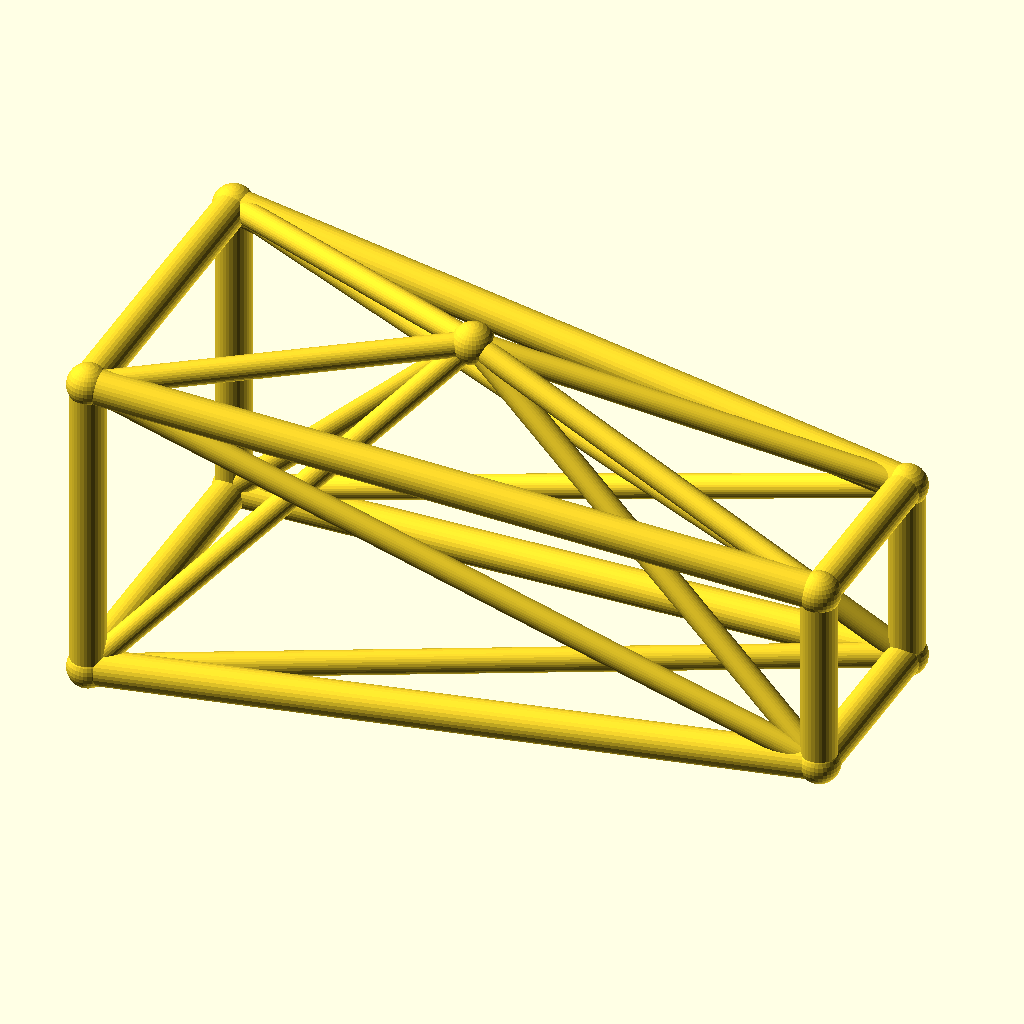
Cell 1: rendered with the file's own defaults.
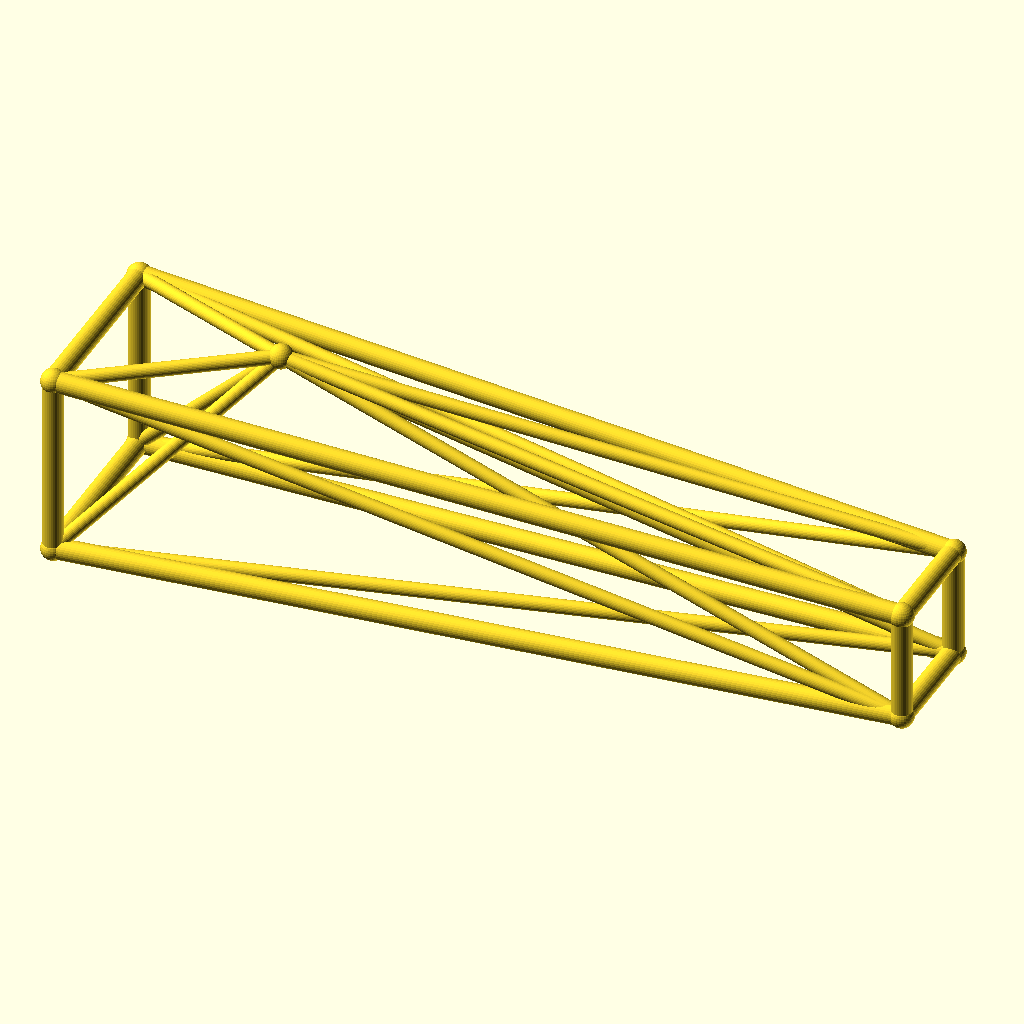
Cell 2: jib_l = 180 (everything else at default).
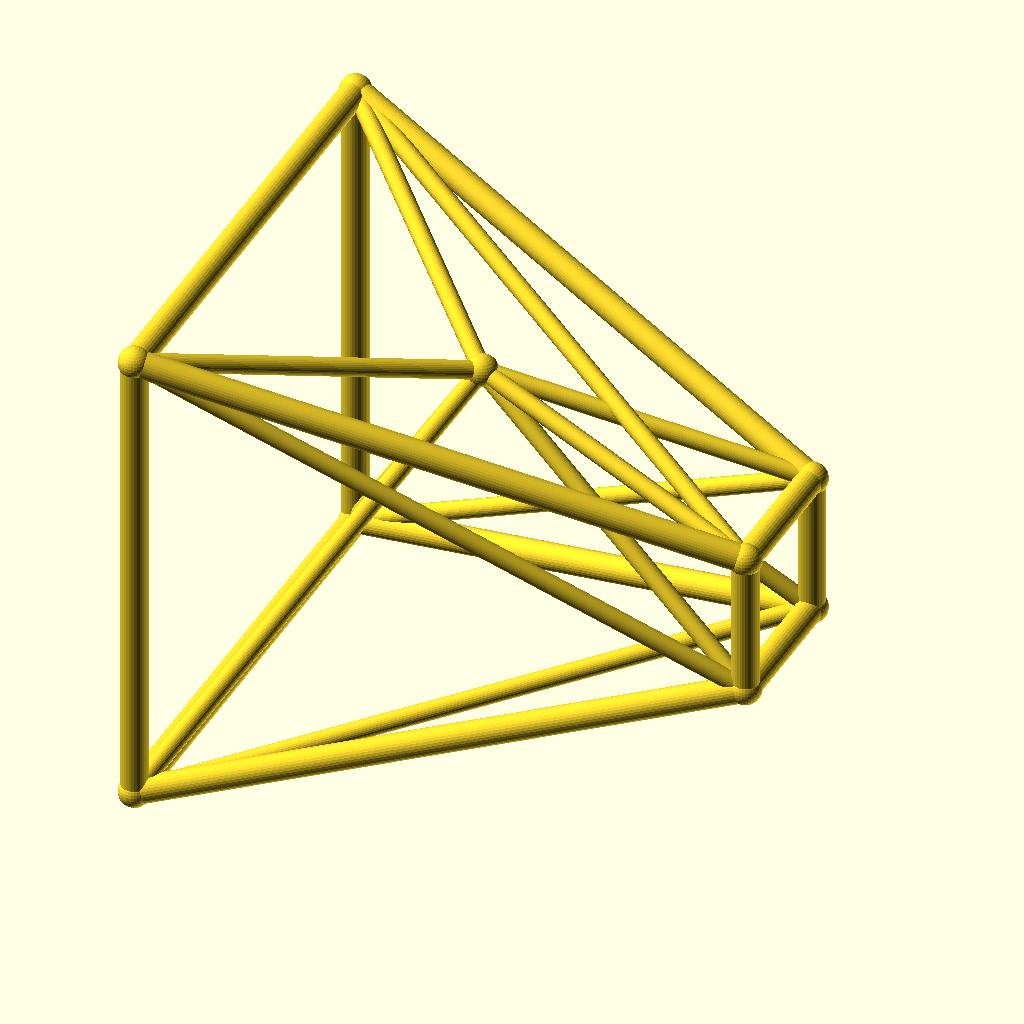
Cell 3: the same model with root_w = 40.
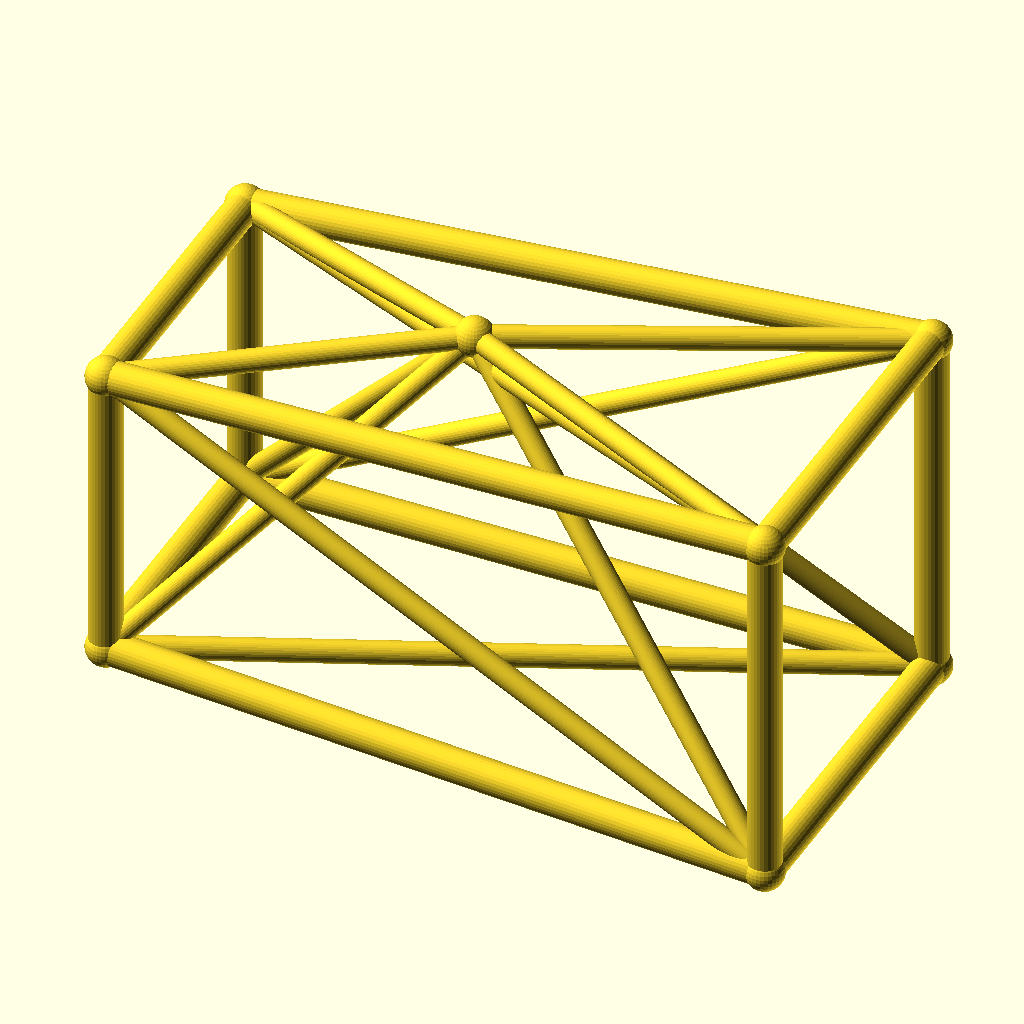
Cell 4 — tip_w set to 24, the other parameters unchanged.
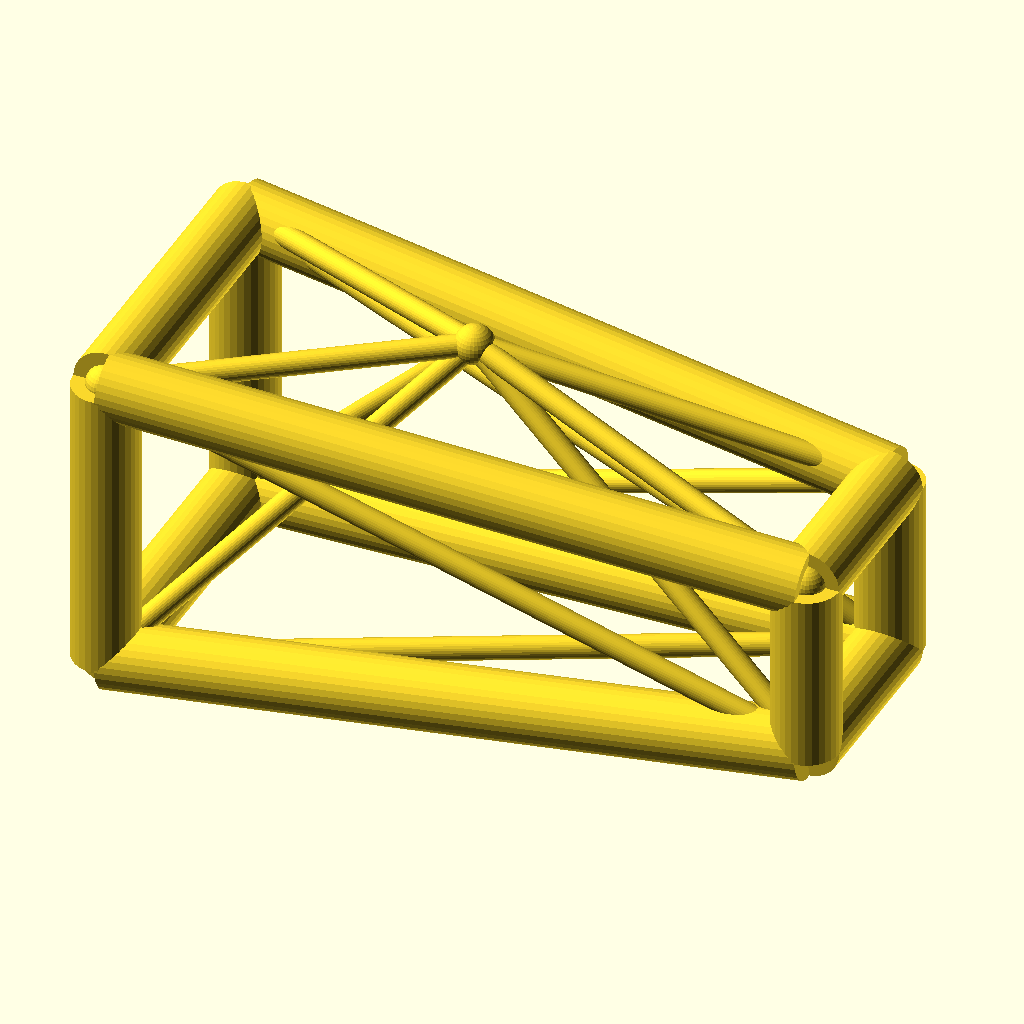
Cell 5 — chord_r set to 4.4, the other parameters unchanged.
The same orthographic view direction (rotation 55°, 0°, 25°; colour scheme Cornfield) for every cell, with the view re-fitted per cell, so scale and position can differ between cells.
The OpenSCAD source (optional_data/data/wire3/cranejib/scene_0203.scad):
$fn = 32;

// ----------------------------------------------------------------------
// Crane jib: kingpost jib, 90 mm
// ----------------------------------------------------------------------

// --- parameters (mm) ---
jib_l = 90;               // jib length, X
root_w = 20;              // half width of the root ring
tip_w = 12;               // half width of the tip ring
deck_h = 22;              // height of the jib axis
chord_r = 2.2;            // ring and chord radius
brace_r = 1.5;            // diagonal radius
joint_r = 2.6;            // joint ball radius
post_h = 25;              // kingpost height above the axis
kp_x = 40;                // kingpost position along the jib
fit_tol = 0.05;           // declared fit tolerance (prompt contract)
free_tol = 0.3;           // declared free tolerance (prompt contract)

bbox_x = jib_l + 2 * joint_r;  // overall X, joints included
bbox_y = 2 * root_w + 2 * joint_r;  // overall Y, joints included
bbox_z = 45 + 2 * joint_r;  // overall Z, joints included
chord_d = 2 * chord_r;  // chord stock diameter
brace_d = 2 * brace_r;  // brace stock diameter
root_d = 2 * root_w;  // root ring section
tip_d = 2 * tip_w;  // tip ring section
jib_h = 2 * root_w;  // root ring height
nodes = [[0, -root_w, deck_h - root_w], [0, root_w, deck_h - root_w], [0, root_w, deck_h + root_w], [0, -root_w, deck_h + root_w], [jib_l, -tip_w, deck_h - tip_w], [jib_l, tip_w, deck_h - tip_w], [jib_l, tip_w, deck_h + tip_w], [jib_l, -tip_w, deck_h + tip_w], [kp_x, 0, deck_h + post_h]];

module member(a, b, r) {
  /* round stock from joint a to joint b, ends buried in the joint balls */
  d = b - a;
  length = norm(d);
  translate(a) rotate([0, acos(d[2] / length), atan2(d[1], d[0])])
    cylinder(h = length, r = r);
}

module joint(p, r) {
  /* ball at the joint centre, fatter than every member meeting there */
  translate(p) sphere(r = r);
}

/* members - each call is one graph edge */
member(nodes[0], nodes[1], chord_r);
member(nodes[1], nodes[2], chord_r);
member(nodes[2], nodes[3], chord_r);
member(nodes[3], nodes[0], chord_r);
member(nodes[4], nodes[5], chord_r);
member(nodes[5], nodes[6], chord_r);
member(nodes[6], nodes[7], chord_r);
member(nodes[7], nodes[4], chord_r);
member(nodes[0], nodes[4], chord_r);
member(nodes[0], nodes[5], brace_r);
member(nodes[8], nodes[0], brace_r);
member(nodes[8], nodes[4], brace_r);
member(nodes[1], nodes[5], chord_r);
member(nodes[1], nodes[6], brace_r);
member(nodes[8], nodes[1], brace_r);
member(nodes[8], nodes[5], brace_r);
member(nodes[2], nodes[6], chord_r);
member(nodes[2], nodes[7], brace_r);
member(nodes[8], nodes[2], brace_r);
member(nodes[8], nodes[6], brace_r);
member(nodes[3], nodes[7], chord_r);
member(nodes[3], nodes[4], brace_r);
member(nodes[8], nodes[3], brace_r);
member(nodes[8], nodes[7], brace_r);

/* joint balls */
for (p = nodes) joint(p, joint_r);
Customizer parameters (derived from the source; name, type, default, range or options):
jib_l: number, default 90
root_w: number, default 20
tip_w: number, default 12
deck_h: number, default 22
chord_r: number, default 2.2
brace_r: number, default 1.5
joint_r: number, default 2.6
post_h: number, default 25
kp_x: number, default 40
fit_tol: number, default 0.05
free_tol: number, default 0.3
